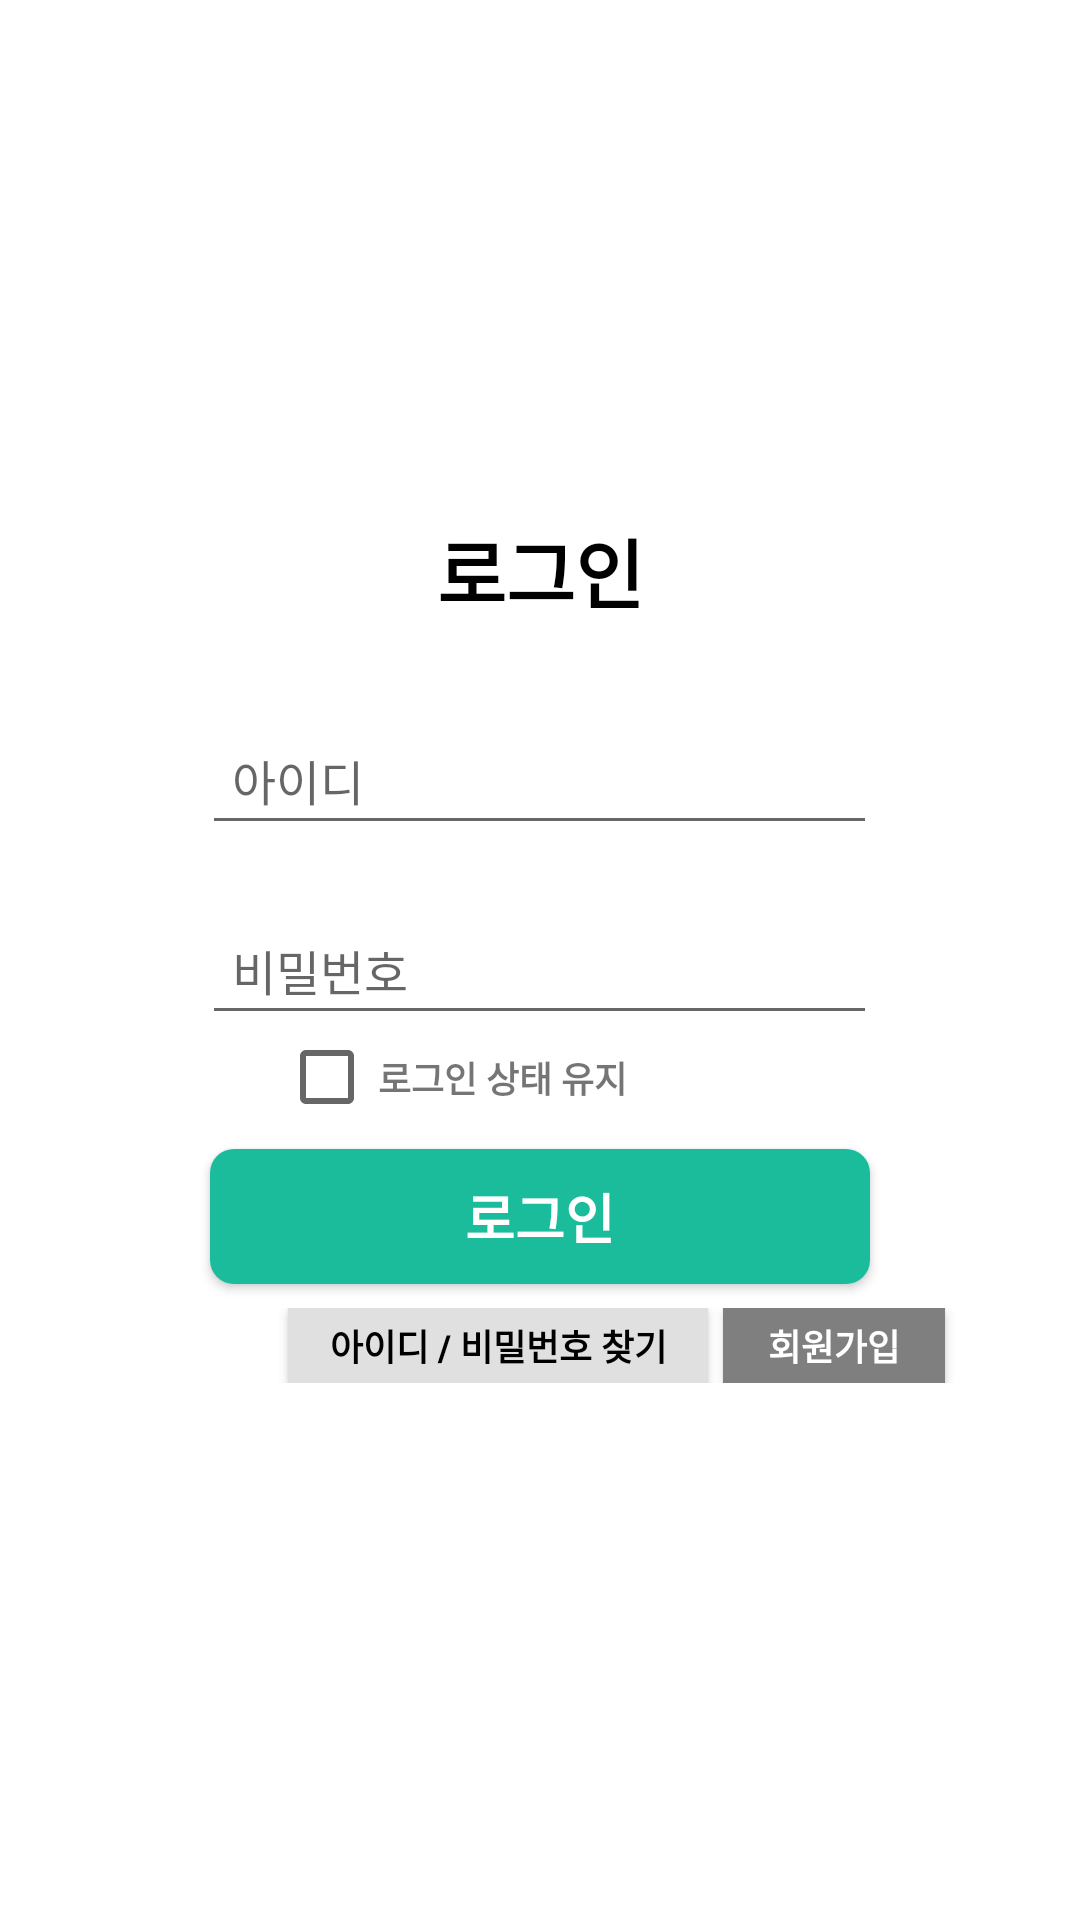

Layout XML and referenced resources for this Android screen:
<!-- AndroidManifest.xml: application theme Theme.SeatReservation -->
<!-- res/layout/activity_main.xml -->
<?xml version="1.0" encoding="utf-8"?>
<LinearLayout xmlns:android="http://schemas.android.com/apk/res/android"
    android:layout_width="match_parent"
    android:layout_height="match_parent"
    android:orientation="vertical"
    >

    //공백을 위한 margin 텍스트뷰
    <TextView
        android:layout_width="match_parent"
        android:layout_height="wrap_content"
        android:layout_gravity="center"
        android:gravity="center"
        android:textSize="20dp"
        android:layout_marginBottom="135dp"
        />



    //상단 LOGIN 텍스트
    <TextView
        android:layout_width="match_parent"
        android:layout_height="wrap_content"
        android:layout_gravity="center"
        android:gravity="center"
        android:layout_marginTop="10dp"
        android:textSize="25dp"
        android:text="로그인"
        android:textStyle="bold"
        android:textColor="@color/black"
        android:layout_marginBottom="30dp"
        />

    //아이디
    <LinearLayout
        android:layout_width="match_parent"
        android:layout_height="wrap_content"
        android:gravity="center"
        android:layout_marginBottom="20dp">

        <EditText
            android:id="@+id/login_id"
            android:textSize="16dp"
            android:layout_width="225dp"
            android:layout_height="wrap_content"
            android:padding="10dp"
            android:hint="아이디"/>
    </LinearLayout>

    //비밀번호
    <LinearLayout
        android:layout_width="match_parent"
        android:layout_height="wrap_content"
        android:gravity="center">
        <EditText
            android:id="@+id/login_password"
            android:inputType="textPassword"
            android:textSize="16dp"
            android:layout_width="225dp"
            android:layout_height="wrap_content"
            android:padding="10dp"
            android:hint="비밀번호"/>
    </LinearLayout>

    //로그인 유지
    <LinearLayout
        android:layout_width="wrap_content"
        android:layout_height="wrap_content">
        <CheckBox
            android:layout_width="28dp"
            android:layout_height="28dp"
            android:layout_marginLeft="93dp"
            android:id="@+id/login_maintain_btn"
            />
    <TextView
        android:layout_width="wrap_content"
        android:layout_height="wrap_content"
        android:layout_marginLeft="5dp"
        android:text="로그인 상태 유지"
        android:textSize="12dp"
        android:textStyle="bold"
        />
    </LinearLayout>


    //로그인 버튼
    <androidx.appcompat.widget.AppCompatButton
        android:layout_width="220dp"
        android:layout_height="45dp"
        android:layout_gravity="center"
        android:layout_marginTop="10dp"
        android:background="@drawable/button_background"
        android:text="로그인"
        android:textColor="#FFFFFF"
        android:textSize="18dp"
        android:textStyle="bold"
        android:id="@+id/login_btn"
        android:layout_marginBottom="8dp"
        />
    <LinearLayout
        android:layout_width="match_parent"
        android:layout_height="wrap_content"
        >
    <androidx.appcompat.widget.AppCompatButton
        android:layout_width="140dp"
        android:layout_height="25dp"
        android:layout_marginLeft="96dp"
        android:background="#E0E0E0"
        android:text="아이디 / 비밀번호 찾기"
        android:textColor="#000000"
        android:textSize="12dp"
        android:textStyle="bold"
        android:id="@+id/user_forget_btn"
        />

        <androidx.appcompat.widget.AppCompatButton
            android:layout_width="74dp"
            android:layout_height="25dp"
            android:layout_marginLeft="5dp"
            android:background="#7F7F7F"
            android:text="회원가입"
            android:textColor="#FFFFFF"
            android:textSize="12dp"
            android:textStyle="bold"
            android:id="@+id/join_btn"
            />

</LinearLayout>

</LinearLayout>
<!-- resources referenced by this layout -->
<resources>
  <color name="black">#FF000000</color>
  <!-- drawable button_background (drawable) -->
  <?xml version="1.0" encoding="utf-8"?>
  <shape xmlns:android="http://schemas.android.com/apk/res/android"
      android:padding="10dp"
      android:shape="rectangle" >
      <solid android:color="#1ABC9C" />
      <corners
          android:bottomLeftRadius="8dp"
          android:bottomRightRadius="8dp"
          android:topLeftRadius="8dp"
          android:topRightRadius="8dp" />
  
  
  
  </shape>
  <style name="Theme.SeatReservation" parent="Theme.MaterialComponents.DayNight.DarkActionBar">
          
          <item name="colorPrimary">#1ABC9C</item>
          <item name="colorPrimaryVariant">#13E8BE</item>
          <item name="colorOnPrimary">@color/white</item>
          
          <item name="colorSecondary">@color/teal_200</item>
          <item name="colorSecondaryVariant">@color/teal_700</item>
          <item name="colorOnSecondary">@color/black</item>
          
          <item name="android:statusBarColor" tools:targetApi="l">?attr/colorPrimaryVariant</item>
  
          <item name="windowActionBar">false</item>
          <item name="windowNoTitle">true</item>
          
      </style>
  <color name="white">#FFFFFFFF</color>
  <color name="teal_200">#FF03DAC5</color>
  <color name="teal_700">#FF018786</color>
</resources>
